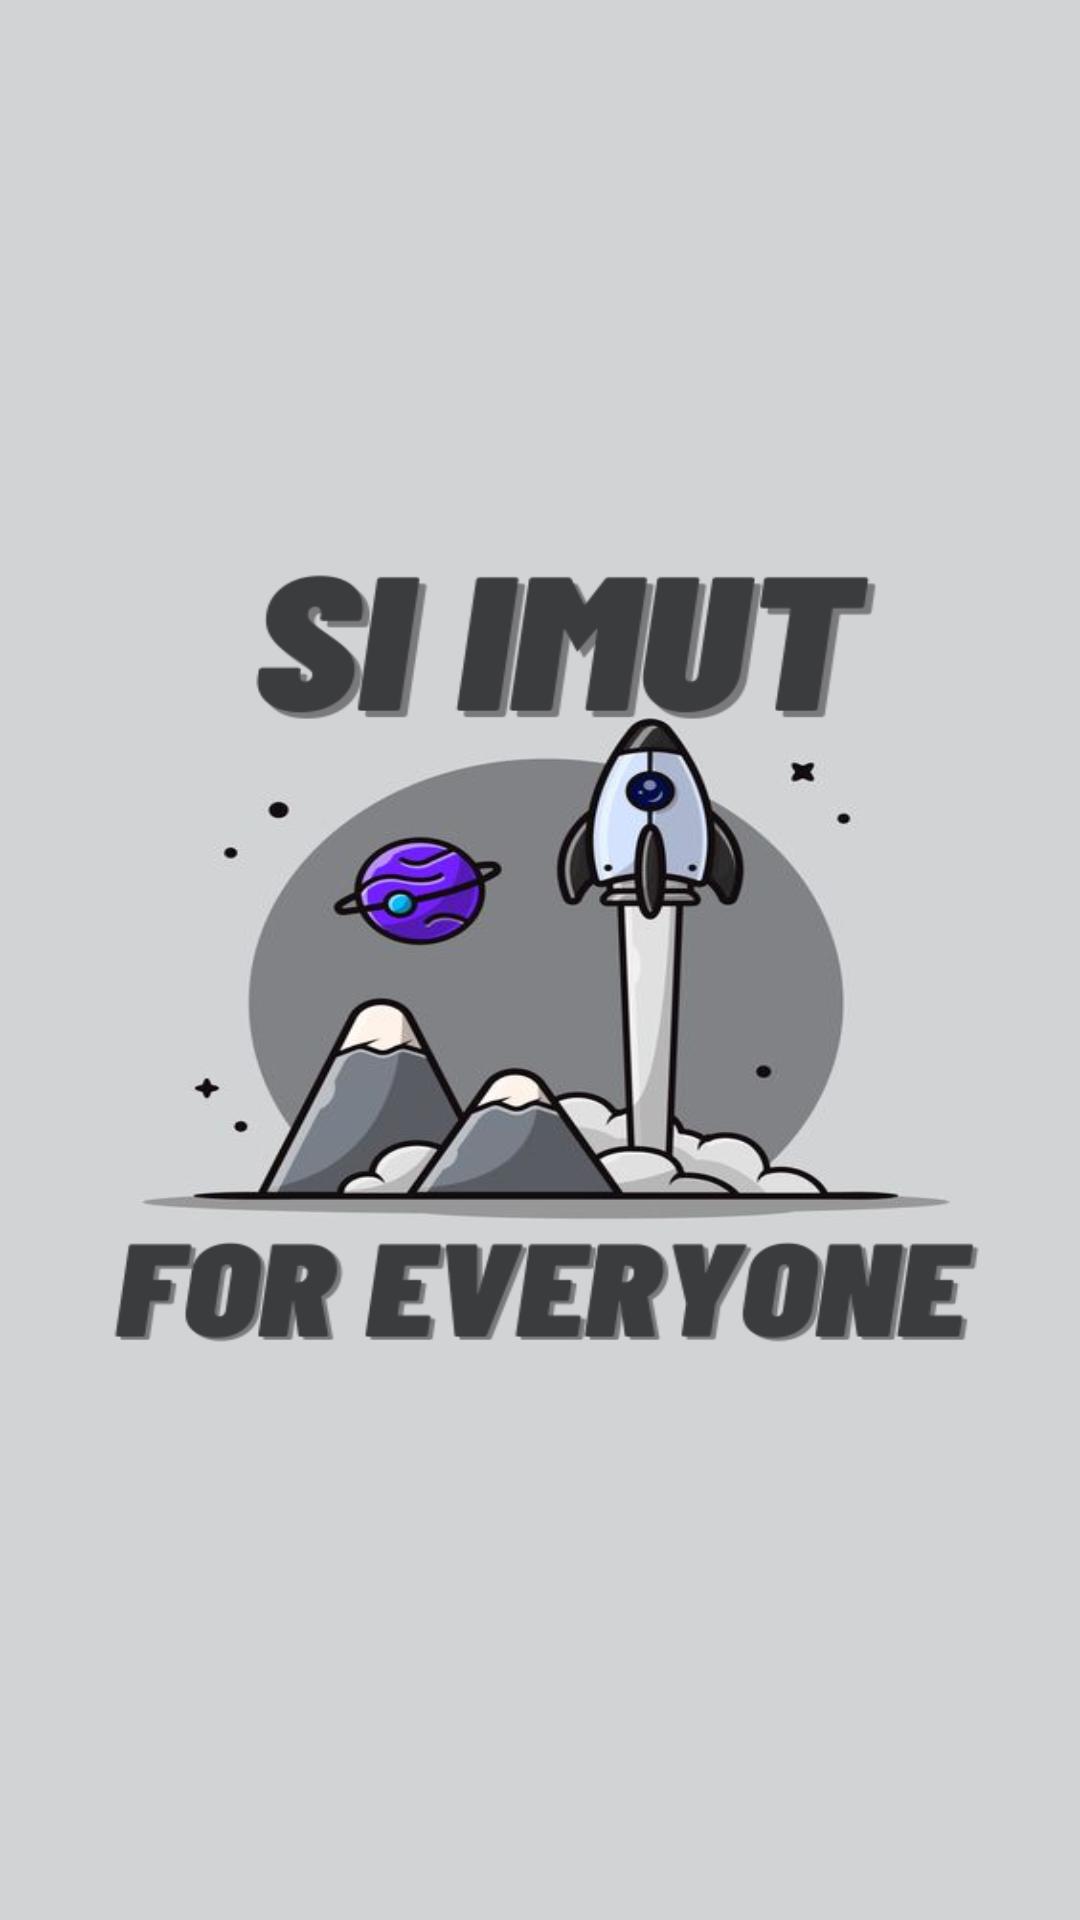

Produce the Android XML layout that renders to this screen, including the resource entries it uses.
<!-- AndroidManifest.xml: application theme Theme.PERPUS -->
<!-- res/layout/activity_splash.xml -->
<?xml version="1.0" encoding="utf-8"?>
<LinearLayout xmlns:android="http://schemas.android.com/apk/res/android"
    xmlns:app="http://schemas.android.com/apk/res-auto"
    xmlns:tools="http://schemas.android.com/tools"
    android:layout_width="match_parent"
    android:layout_height="match_parent"
    android:gravity="center"
    android:orientation="vertical"
    tools:context=".activities.SplashActivity"
    android:background="@drawable/splash"
    >
</LinearLayout>
<!-- resources referenced by this layout -->
<resources>
  <!-- drawable splash: png bitmap (drawable, 126488 bytes) -->
  <style name="Theme.PERPUS" parent="Theme.MaterialComponents.Light.NoActionBar">
          
          <item name="colorPrimary">@color/purple_500</item>
          <item name="colorPrimaryVariant">@color/purple_700</item>
          <item name="colorOnPrimary">@color/white</item>
          
          <item name="colorSecondary">@color/teal_200</item>
          <item name="colorSecondaryVariant">@color/teal_700</item>
          <item name="colorOnSecondary">@color/black</item>
          
          <item name="android:statusBarColor">?attr/colorPrimaryVariant</item>
          
      </style>
  <color name="purple_500">#FF6200EE</color>
  <color name="purple_700">#FF3700B3</color>
  <color name="white">#FFFFFFFF</color>
  <color name="teal_200">#FF03DAC5</color>
  <color name="teal_700">#FF018786</color>
  <color name="black">#FF000000</color>
</resources>
